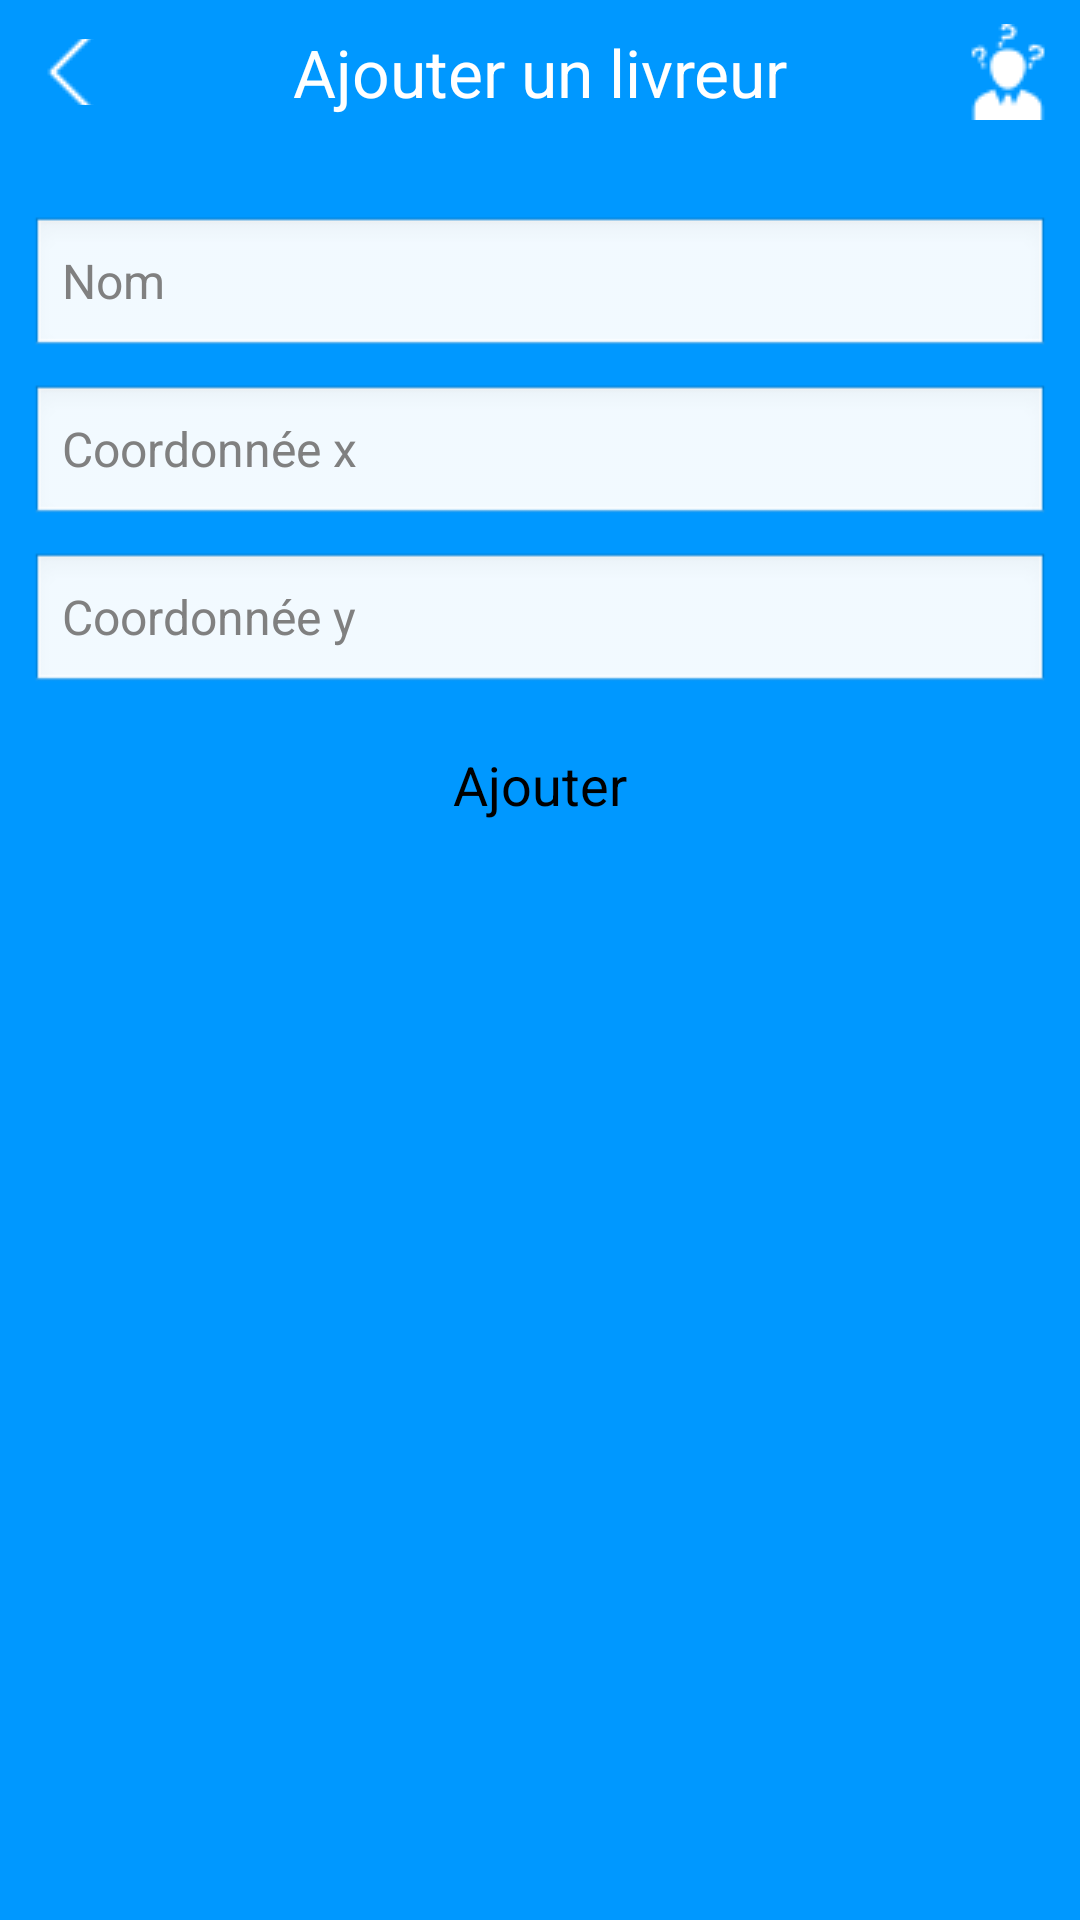

Reconstruct the res/layout file that produces this screen, plus the resources it refers to.
<!-- AndroidManifest.xml: activity theme android:Theme.Light.NoTitleBar -->
<!-- res/layout/activity_create_livreur.xml -->
<RelativeLayout xmlns:android="http://schemas.android.com/apk/res/android"
    xmlns:tools="http://schemas.android.com/tools"
    android:layout_width="match_parent"
    android:layout_height="match_parent"
    tools:context=".activities.CreateColisActivity"
    android:background="@color/colorPrimaryDarkSplash">

    <TextView
        android:id="@+id/txt_header"
        android:layout_width="match_parent"
        android:layout_height="48dp"
        android:layout_centerHorizontal="true"
        android:background="@color/colorPrimarySplash"
        android:gravity="center"
        android:text="Ajouter un livreur"
        android:textAppearance="?android:attr/textAppearanceLarge"
        android:textColor="@android:color/white" />

    <ImageButton
        android:id="@+id/btn_back"
        android:layout_width="wrap_content"
        android:layout_height="22dp"
        android:layout_alignParentStart="true"
        android:layout_alignParentLeft="true"
        android:layout_alignParentTop="true"
        android:layout_marginStart="9dp"
        android:layout_marginLeft="9dp"
        android:layout_marginTop="13dp"
        android:layout_marginEnd="8dp"
        android:layout_marginRight="8dp"
        android:layout_marginBottom="8dp"
        android:background="@android:color/transparent"
        android:contentDescription="bouton de retour"
        android:src="@drawable/back" />
    <ImageButton
        android:id="@+id/btn_faq"
        android:layout_width="wrap_content"
        android:layout_height="wrap_content"
        android:layout_alignParentEnd="true"
        android:layout_alignParentRight="true"
        android:layout_alignParentTop="true"
        android:layout_margin="8dp"
        android:background="@android:color/transparent"
        android:contentDescription="@null"
        android:src="@drawable/faq" />

    <EditText
        android:id="@+id/txt_livreur_nom"
        android:layout_below="@+id/txt_header"
        android:layout_width="match_parent"
        android:layout_height="wrap_content"
        android:layout_marginTop="24dp"
        android:hint="@string/nom"
        android:maxLength="11"
        android:layout_marginLeft="10dp"
        android:layout_marginRight="10dp"
        android:inputType="text"
        android:textAppearance="?android:attr/textAppearance"
        android:textColor="@android:color/black" />

    <EditText
        android:id="@+id/txt_livreur_x"
        android:layout_width="match_parent"
        android:layout_height="wrap_content"
        android:layout_marginTop="8dp"
        android:layout_marginLeft="10dp"
        android:layout_marginRight="10dp"
        android:layout_below="@+id/txt_livreur_nom"
        android:hint="@string/coordonnee_x"
        android:inputType="numberDecimal|numberSigned"
        android:maxLength="6"
        android:textAppearance="?android:attr/textAppearance"
        android:textColor="@android:color/black" />

    <EditText
        android:id="@+id/txt_livreur_y"
        android:layout_width="match_parent"
        android:layout_height="wrap_content"
        android:layout_below="@+id/txt_livreur_x"
        android:layout_marginTop="8dp"
        android:layout_marginLeft="10dp"
        android:layout_marginRight="10dp"
        android:hint="@string/coordonnee_y"
        android:inputType="numberDecimal|numberSigned"
        android:maxLength="6"
        android:lines="2"
        android:maxLines="2"
        android:textAppearance="?android:attr/textAppearance"
        android:textColor="@android:color/black" />

    <Button
        android:id="@+id/btn_add_livreur"
        android:layout_width="match_parent"
        android:layout_height="35dp"
        android:layout_below="@+id/txt_livreur_y"
        android:layout_marginTop="12dp"
        android:layout_marginLeft="10dp"
        android:layout_marginRight="10dp"
        android:gravity="center"
        android:paddingBottom="2dp"
        android:paddingLeft="12dp"
        android:paddingRight="12dp"
        android:paddingTop="2dp"
        android:text="@string/add"
        android:textAppearance="?android:attr/textAppearanceMedium"
        android:background="@drawable/roundedbutton"/>

</RelativeLayout>
<!-- resources referenced by this layout -->
<resources>
  <color name="colorPrimaryDarkSplash">#0098FF</color>
  <color name="colorPrimarySplash">#0098FF</color>
  <!-- drawable back: png bitmap (drawable, 414 bytes) -->
  <!-- drawable faq: png bitmap (drawable, 799 bytes) -->
  <string name="add">Ajouter</string>
  <string name="coordonnee_x">Coordonnée x </string>
  <string name="coordonnee_y">Coordonnée y </string>
  <string name="nom">Nom</string>
</resources>
